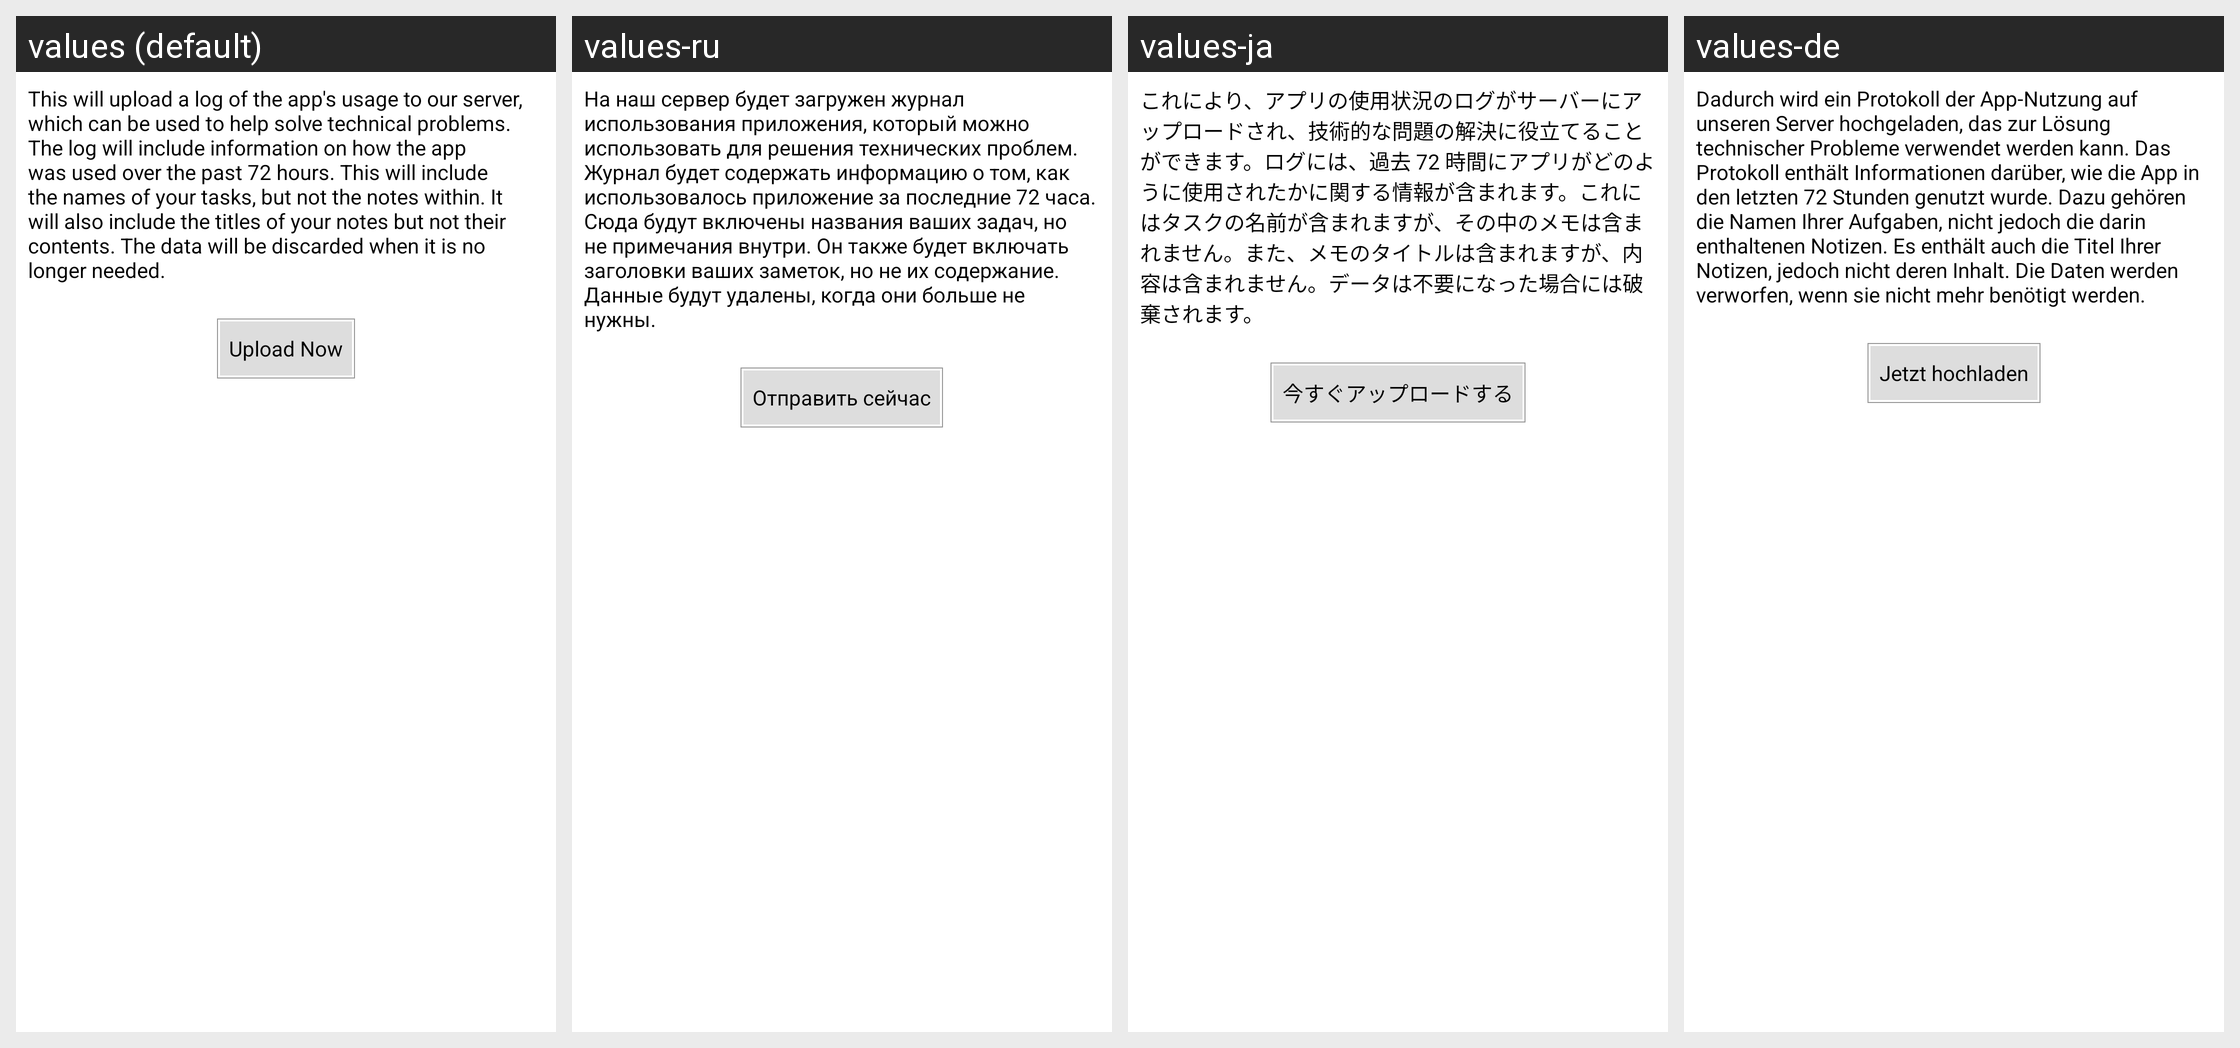

Translations of the strings shown on this Android screen, per locale in the grid:
Android screen res/layout/upload_log.xml rendered under 4 locales, left to right: values (default), values-ru, values-ja, values-de. Device: Nexus 5 (rendered at 1080×1920; each locale shown at half size, 540×960, under a caption strip naming it); theme UtlStylePacific.
Other locales in the repository, not shown: values-es, values-pt.
Strings drawn on this screen, with the default value and each locale's value (text and hints the layout hard-codes, and strings that could not be matched under every locale, appear in the picture but are not listed):

upload_usage_info
  values: This will upload a log of the app's usage to our server, which can be used to help solve technical problems. The log will include information on how the app was used over the past 72 hours. This will include the names of your tasks, but not the notes within. It will also include the titles of your notes but not their contents. The data will be discarded when it is no longer needed.
  values-ru: На наш сервер будет загружен журнал использования приложения, который можно использовать для решения технических проблем. Журнал будет содержать информацию о том, как использовалось приложение за последние 72 часа. Сюда будут включены названия ваших задач, но не примечания внутри. Он также будет включать заголовки ваших заметок, но не их содержание. Данные будут удалены, когда они больше не нужны.
  values-ja: これにより、アプリの使用状況のログがサーバーにアップロードされ、技術的な問題の解決に役立てることができます。ログには、過去 72 時間にアプリがどのように使用されたかに関する情報が含まれます。これにはタスクの名前が含まれますが、その中のメモは含まれません。また、メモのタイトルは含まれますが、内容は含まれません。データは不要になった場合には破棄されます。
  values-de: Dadurch wird ein Protokoll der App-Nutzung auf unseren Server hochgeladen, das zur Lösung technischer Probleme verwendet werden kann. Das Protokoll enthält Informationen darüber, wie die App in den letzten 72 Stunden genutzt wurde. Dazu gehören die Namen Ihrer Aufgaben, nicht jedoch die darin enthaltenen Notizen. Es enthält auch die Titel Ihrer Notizen, jedoch nicht deren Inhalt. Die Daten werden …[clipped]

Upload_Now
  values: Upload Now
  values-ru: Отправить сейчас
  values-ja: 今すぐアップロードする
  values-de: Jetzt hochladen
